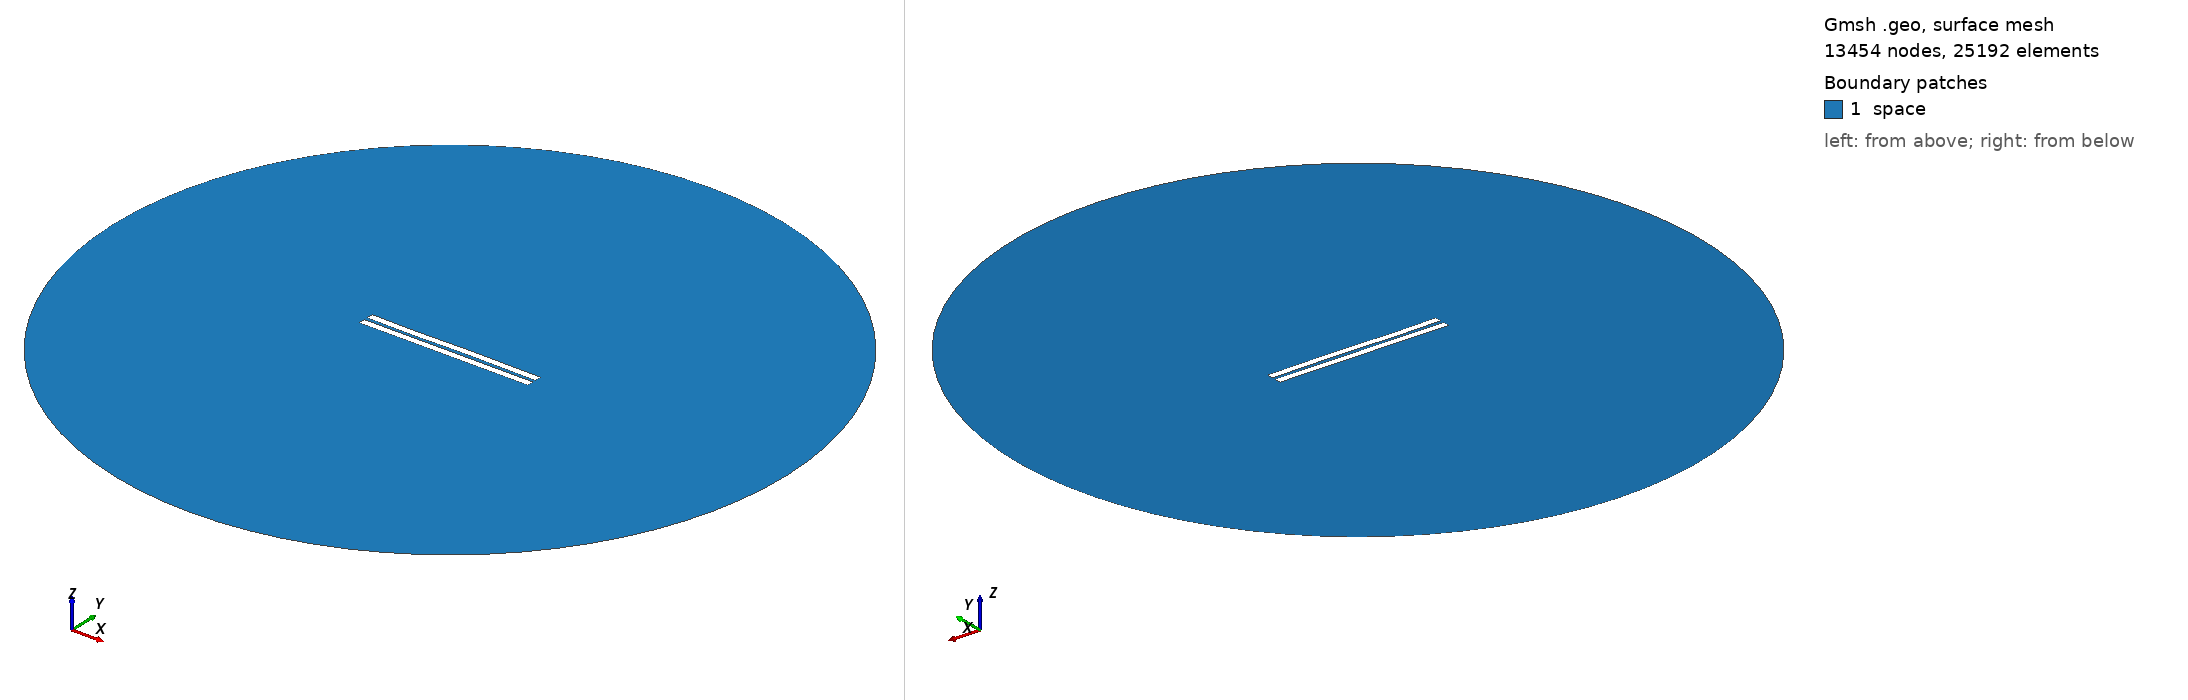

Gmsh geometry script, surface-meshed: 13454 nodes, 25192 surface elements. Boundary patches (legend numbers): 1 space. Left view from above one corner, right view from below the opposite corner. Legend entries are the model's physical surfaces. The drawing asked Gmsh for element sizes between 1% and 20% of the model's largest extent; the script's own settings can give other sizes.

=== 2052.geo (drawn) ===
//---------------------------------------
// Geometry kernel
//---------------------------------------

SetFactory("OpenCASCADE");



//---------------------------------------
// Parameters of the geometry
//---------------------------------------

// Overetch of the upper plate
overetch = 0.0;

// Distance between the plates
distance = 2.25;

// Discretization over the x axis (for the deformation)
nx = 50; 

// Length of the plate
L = 100 - overetch; 

// Number of modes
n = 4; 

// 1st mode coefficient
coeff(1) = -0.075;
beta(1) = 0.596864 * 3.1415926535 / L;

// 2nd mode coefficient
coeff(2) = 0.0;
beta(2) = 1.49418 * 3.1415926535 / L;

// 3rd mode coefficient
coeff(3) = -0.15;
beta(3) = 2.50025 * 3.1415926535 / L;

// 4th mode coefficient
coeff(4) = -0.075;
beta(4) = 3.49999 * 3.1415926535 / L;



//---------------------------------------
// Upper plate (deformed rectangle)
//---------------------------------------

// Coordiantes of the upper plate
xmin = -50;
xmax = 50 - overetch;

// Height of the upper plate
yheight = 4 - 2 * overetch;

// Indexes of the points
UpperID[] = {};
LowerID[] = {};
LeftID[] = {};
RightID[] = {};

// Point index
p = 1;

// Horizontal edges
For i In {1:nx}
    x = xmin + (i-1)*(xmax - xmin)/(nx-1);

    y_bottom = distance / 2 + overetch;
    For j In {1:n}
        C = (Cosh(beta(j)*L) + Cos(beta(j)*L)) / (Sinh(beta(j)*L) + Sin(beta(j)*L));
        y_bottom  = y_bottom + coeff(j) * (Cosh(beta(j)*(x+50)) - Cos(beta(j)*(x+50)) - C * (Sinh(beta(j)*(x+50)) - Sin(beta(j)*(x+50))));
    EndFor

    y_top = y_bottom + yheight;

    Point(p) = {x, y_top, 0, 1.0};
    UpperID[i] = p;
    p = p + 1;

    Point(p) = {x, y_bottom, 0, 1.0};
    LowerID[i] = p;
    p = p + 1;
EndFor

// Create point lists
UpperPts[] = {}; LowerPts[] = {};
For i In {1:nx}
  UpperPts[] += {UpperID[i]};
  LowerPts[] += {LowerID[i]};
EndFor

// Build splines
Spline(1) = {UpperPts[]};
Spline(2) = {LowerPts[]};
Line(3) = {LowerPts[nx-1], UpperPts[nx-1]};
Line(4) = {LowerPts[0], UpperPts[0]};

// Build the plane surface
Curve Loop(1) = {2, 3, -1, -4};
Plane Surface(1) = {1};



//---------------------------------------
// Lower plate (rectangle)
//---------------------------------------

// Vertices
Point(1001) = {-50, -1, 0, 1.0};
Point(1002) = { 50, -1, 0, 1.0};
Point(1003) = { 50,  -5, 0, 1.0};
Point(1004) = {-50,  -5, 0, 1.0};

// Edges
Line(5) = {1001, 1002};
Line(6) = {1002, 1003};
Line(7) = {1003, 1004};
Line(8) = {1004, 1001};

// Plane surface
Line Loop(2) = {5, 6, 7, 8};
Plane Surface(2) = {2}; 



//---------------------------------------
// Outer (fictious) boundary
//---------------------------------------

// Points
Point(1005) = {0, 0, 0};       // Center
Point(1006) = {200, 0, 0};     // Start point
Point(1007) = {0, 200, 0};     // 90 degrees
Point(1008) = {-200, 0, 0};    // 180 degrees
Point(1009) = {0, -200, 0};    // 270 degrees

// Circle arcs (each needs start, center, end)
Circle(9) = {1006, 1005, 1007};
Circle(10) = {1007, 1005, 1008};
Circle(11) = {1008, 1005, 1009};
Circle(12) = {1009, 1005, 1006};

// Plane surface for the entire domain
Curve Loop(3) = {9, 10, 11, 12};
Surface(3) = {3};

// Subtract the plates from the whole domain to obtain the actual domain where we want to solve the equations
BooleanDifference{ Surface{3}; Delete; }{ Surface{1}; Surface{2}; Delete; }




//---------------------------------------
// Transfinite Lines/Curves
//---------------------------------------

// Set the number of points on the boundaries
r = 7;

// Plates
Transfinite Curve {1, 2} = 50*r Using Progression 1;
Transfinite Curve {3, 4} = 2*r Using Progression 1;
Transfinite Line {5, 7} = 50*r Using Progression 1;
Transfinite Line {6, 8} = 2*r Using Progression 1;

// Outer boundary
Transfinite Line {9, 10, 11, 12} = 20 Using Progression 1;



//---------------------------------------
// Physical groups
//---------------------------------------                

// Physical curves (boundaries)
Physical Line("force_segment", 10) = {2};
Physical Line("upper_plate", 11) = {1, 3, 4};
Physical Line("lower_plate", 12) = {5, 6, 7, 8};
Physical Line("boundary", 20) = {9, 10, 11, 12};

// Physical Surfaces
Physical Surface("space", 30) = {3};



//---------------------------------------
// 6. Generate the Mesh
//---------------------------------------

// 2D mesh generation
Mesh 2;
